Photos from the image-classification dataset "Banana Disease Recognition" in the GitHub repository kavitha-35/Banana-Leaf-Disease-Detection. Its 7 classes are: banana black sigatoka disease, banana bract mosaic virus disease, banana healthy leaf, banana insect pest disease, banana moko disease, banana panama disease, banana yellow sigatoka disease.

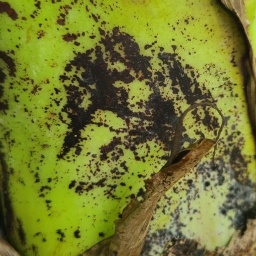
Label: banana bract mosaic virus disease

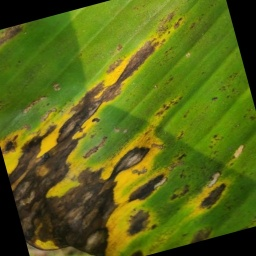
Label: banana black sigatoka disease

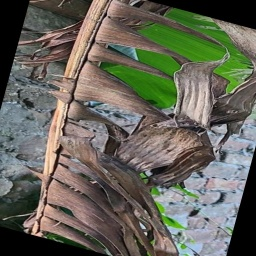
Label: banana moko disease

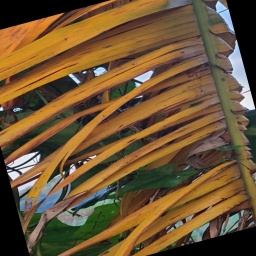
Label: banana panama disease

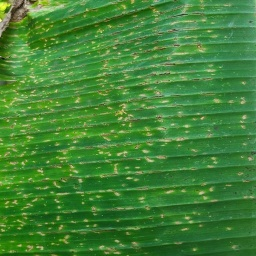
Label: banana insect pest disease

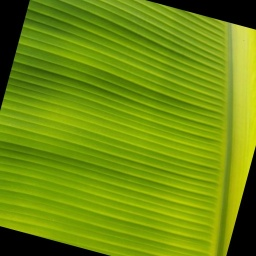
Label: banana healthy leaf
